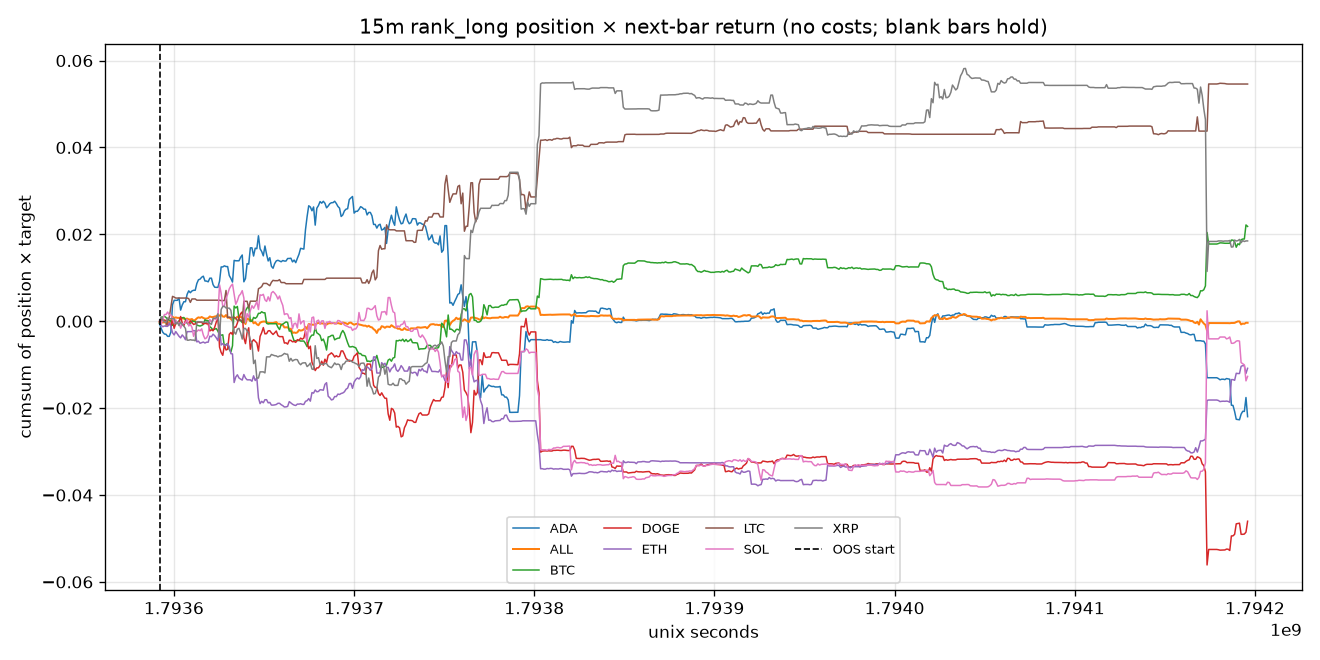

Values plotted in this chart, from the file beside it:
time, time_utc, symbol, segment, position, target, product, cumsum, oos_cumsum
1793592000, 2026-11-02T04:00:00Z, BTC, oos, 0.3645, -0.001295, -0.0004721, -0.0004721, -0.0004721
1793592000, 2026-11-02T04:00:00Z, ETH, oos, -0.3645, -0.0006061, 0.0002209, 0.0002209, 0.0002209
1793592000, 2026-11-02T04:00:00Z, SOL, oos, -0.7291, 0.0002094, -0.0001527, -0.0001527, -0.0001527
1793592000, 2026-11-02T04:00:00Z, XRP, oos, 1.094, -0.0001588, -0.0001736, -0.0001736, -0.0001736
1793592000, 2026-11-02T04:00:00Z, ADA, oos, 0.7291, -0.0008781, -0.0006402, -0.0006402, -0.0006402
1793592000, 2026-11-02T04:00:00Z, DOGE, oos, 0.0, 0.0006438, 0.0, 0.0, 0.0
1793592000, 2026-11-02T04:00:00Z, LTC, oos, -1.094, , , , 
1793592000, 2026-11-02T04:00:00Z, ALL, oos, 0.0, , -0.0002029, -0.0002029, -0.0002029
1793592900, 2026-11-02T04:15:00Z, BTC, oos, -0.7663, -0.001818, 0.001393, 0.000921, 0.000921
1793592900, 2026-11-02T04:15:00Z, ETH, oos, 0.4598, -0.002469, -0.001135, -0.0009142, -0.0009142
1793592900, 2026-11-02T04:15:00Z, SOL, oos, 0.1533, -0.002732, -0.0004187, -0.0005713, -0.0005713
1793592900, 2026-11-02T04:15:00Z, XRP, oos, -0.4598, -0.002461, 0.001132, 0.0009579, 0.0009579
1793592900, 2026-11-02T04:15:00Z, ADA, oos, 0.7663, -0.001292, -0.0009904, -0.001631, -0.001631
1793592900, 2026-11-02T04:15:00Z, DOGE, oos, -0.1533, -0.001654, 0.0002535, 0.0002535, 0.0002535
1793592900, 2026-11-02T04:15:00Z, LTC, oos, -1.094, , , , 
1793592900, 2026-11-02T04:15:00Z, ALL, oos, -0.1562, , 3.8992212313994485e-05, -0.000164, -0.000164
1793593800, 2026-11-02T04:30:00Z, BTC, oos, -0.08898, -0.0006368, 5.666406802597669e-05, 0.0009777, 0.0009777
1793593800, 2026-11-02T04:30:00Z, ETH, oos, 0.08898, -0.004038, -0.0003593, -0.001274, -0.001274
1793593800, 2026-11-02T04:30:00Z, SOL, oos, -0.4449, -0.001984, 0.0008825, 0.0003112, 0.0003112
1793593800, 2026-11-02T04:30:00Z, XRP, oos, 0.4449, -0.001433, -0.0006373, 0.0003206, 0.0003206
1793593800, 2026-11-02T04:30:00Z, ADA, oos, 0.2669, -0.003365, -0.0008982, -0.002529, -0.002529
1793593800, 2026-11-02T04:30:00Z, DOGE, oos, -0.2669, -0.0008812, 0.0002352, 0.0004888, 0.0004888
1793593800, 2026-11-02T04:30:00Z, LTC, oos, -1.094, , , , 
1793593800, 2026-11-02T04:30:00Z, ALL, oos, -0.1562, , -0.0001201, -0.000284, -0.000284
1793594700, 2026-11-02T04:45:00Z, BTC, oos, -0.1236, -0.001427, 0.0001765, 0.001154, 0.001154
1793594700, 2026-11-02T04:45:00Z, ETH, oos, -0.3709, -0.0005232, 0.000194, -0.00108, -0.00108
1793594700, 2026-11-02T04:45:00Z, SOL, oos, -0.6181, -0.002009, 0.001242, 0.001553, 0.001553
1793594700, 2026-11-02T04:45:00Z, XRP, oos, 0.6181, -0.000797, -0.0004927, -0.0001721, -0.0001721
1793594700, 2026-11-02T04:45:00Z, ADA, oos, 0.3709, -0.001091, -0.0004045, -0.002933, -0.002933
1793594700, 2026-11-02T04:45:00Z, DOGE, oos, 0.1236, -0.001948, -0.0002408, 0.0002479, 0.0002479
1793594700, 2026-11-02T04:45:00Z, LTC, oos, -1.094, , , , 
1793594700, 2026-11-02T04:45:00Z, ALL, oos, -0.1562, , 7.901186778813205e-05, -0.000205, -0.000205
1793595600, 2026-11-02T05:00:00Z, BTC, oos, -0.3284, 0.0008679, -0.000285, 0.0008691, 0.0008691
1793595600, 2026-11-02T05:00:00Z, ETH, oos, 0.1642, -0.0005235, -8.596002231969657e-05, -0.001165, -0.001165
1793595600, 2026-11-02T05:00:00Z, SOL, oos, 0.0, -0.0007271, -0.0, 0.001553, 0.001553
1793595600, 2026-11-02T05:00:00Z, XRP, oos, 0.4926, -7.976389885933077e-05, -3.9294638901953546e-05, -0.0002114, -0.0002114
1793595600, 2026-11-02T05:00:00Z, ADA, oos, -0.1642, 0.000416, -6.830794341570604e-05, -0.003002, -0.003002
1793595600, 2026-11-02T05:00:00Z, DOGE, oos, -0.4926, 0.0001583, -7.796840789454137e-05, 0.0001699, 0.0001699
1793595600, 2026-11-02T05:00:00Z, LTC, oos, 0.3284, -0.002602, -0.0008546, -0.0008546, -0.0008546
1793595600, 2026-11-02T05:00:00Z, ALL, oos, 7.93016446160826e-18, , -0.0002016, -0.0004066, -0.0004066
1793596500, 2026-11-02T05:15:00Z, BTC, oos, -0.3806, 0.001109, -0.0004222, 0.0004469, 0.0004469
1793596500, 2026-11-02T05:15:00Z, ETH, oos, 0.0, 0.002837, 0.0, -0.001165, -0.001165
1793596500, 2026-11-02T05:15:00Z, SOL, oos, 0.1903, 0.002995, 0.0005699, 0.002123, 0.002123
1793596500, 2026-11-02T05:15:00Z, XRP, oos, 0.5709, 0.001675, 0.0009563, 0.000745, 0.000745
1793596500, 2026-11-02T05:15:00Z, ADA, oos, -0.1903, 0.002495, -0.0004747, -0.003476, -0.003476
1793596500, 2026-11-02T05:15:00Z, DOGE, oos, -0.5709, 0.00211, -0.001204, -0.001035, -0.001035
1793596500, 2026-11-02T05:15:00Z, LTC, oos, 0.3806, 0.002411, 0.0009176, 6.29895540647259e-05, 6.29895540647259e-05
1793596500, 2026-11-02T05:15:00Z, ALL, oos, 0.0, , 4.891226707893021e-05, -0.0003577, -0.0003577
1793597400, 2026-11-02T05:30:00Z, BTC, oos, 0.1919, -0.0009681, -0.0001857, 0.0002611, 0.0002611
1793597400, 2026-11-02T05:30:00Z, ETH, oos, -0.3837, -0.002046, 0.000785, -0.0003805, -0.0003805
1793597400, 2026-11-02T05:30:00Z, SOL, oos, 0.3837, -0.001724, -0.0006617, 0.001461, 0.001461
1793597400, 2026-11-02T05:30:00Z, XRP, oos, 0.5756, -0.0001593, -9.168144849243115e-05, 0.0006533, 0.0006533
1793597400, 2026-11-02T05:30:00Z, ADA, oos, 0.0, -0.00337, -0.0, -0.003476, -0.003476
1793597400, 2026-11-02T05:30:00Z, DOGE, oos, -0.1919, -0.002171, 0.0004166, -0.0006179, -0.0006179
1793597400, 2026-11-02T05:30:00Z, LTC, oos, -0.5756, -0.001436, 0.0008266, 0.0008896, 0.0008896
1793597400, 2026-11-02T05:30:00Z, ALL, oos, 0.0, , 0.0001556, -0.0002021, -0.0002021
1793598300, 2026-11-02T05:45:00Z, BTC, oos, 0.2689, -0.0006758, -0.0001817, 7.937836226898145e-05, 7.937836226898145e-05
1793598300, 2026-11-02T05:45:00Z, ETH, oos, 0.5379, -0.001483, -0.0007976, -0.001178, -0.001178
1793598300, 2026-11-02T05:45:00Z, SOL, oos, 0.0, -0.002285, -0.0, 0.001461, 0.001461
1793598300, 2026-11-02T05:45:00Z, XRP, oos, -0.2689, 0.0002389, -6.426285472383665e-05, 0.000589, 0.000589
... 5,316 more rows
